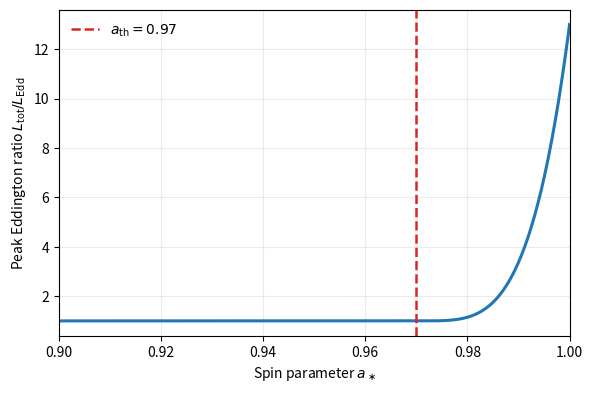

Here is the Python script that generated this plot:
#!/usr/bin/env python3
# -*- coding: utf-8 -*-
"""
Spin-triggered onset figure (PDF)
- x: spin parameter a_*
- y: peak Eddington ratio L_tot / L_Edd
- vertical dashed line: a_th

Usage:
  python scripts/fig_onset.py --ath 0.97 --polished
  # 立ち上がりを鋭く: --n 6
"""
import argparse, os
import numpy as np
import matplotlib.pyplot as plt

def onset_curve(a, a_th=0.97, floor=1.0, amp=12.0, n=4.0, a_right=1.0):
    """
    '静穏→立ち上がり' を x 右端まで滑らかに到達させる版。
    正規化 s = clip((a - a_th)/(a_right - a_th), 0, 1)
    y = floor + amp * s^n
    """
    a = np.asarray(a, dtype=float)
    denom = max(a_right - a_th, 1e-9)
    s = np.clip((a - a_th) / denom, 0.0, 1.0)
    return floor + amp * (s ** n)

def main():
    ap = argparse.ArgumentParser()
    ap.add_argument("--ath",   type=float, default=0.97,  help="threshold spin a_th")
    ap.add_argument("--floor", type=float, default=1.0,   help="baseline floor level")
    ap.add_argument("--amp",   type=float, default=12.0,  help="rise amplitude above floor")
    ap.add_argument("--n",     type=float, default=4.0,   help="steepness exponent (3–6 recommended)")
    ap.add_argument("--xmin",  type=float, default=0.90,  help="x-axis min (spin)")
    ap.add_argument("--xmax",  type=float, default=1.00,  help="x-axis max (spin)")
    ap.add_argument("--out",   default="./Fig_Onset.pdf", help="output PDF path")
    ap.add_argument("--polished", action="store_true", help="save into figures/polished/")
    ap.add_argument("--title", default="", help="optional title text")
    args = ap.parse_args()

    # grid（右端を含む）
    a = np.linspace(args.xmin, args.xmax, 600, endpoint=True)
    y = onset_curve(a, a_th=args.ath, floor=args.floor, amp=args.amp, n=args.n, a_right=args.xmax)

    # figure
    fig = plt.figure(figsize=(6, 4.0), dpi=300)
    ax = plt.gca()
    ax.plot(a, y, linewidth=2.2)
    ax.axvline(args.ath, linestyle="--", linewidth=1.8, color="C3",
               label=fr"$a_{{\rm th}}={args.ath:.2f}$")
    ax.legend(frameon=False, loc="upper left")

    if args.title:
        ax.set_title(args.title)
    ax.set_xlabel(r"Spin parameter $a_\ast$")
    ax.set_ylabel(r"Peak Eddington ratio $L_{\rm tot}/L_{\rm Edd}$")
    ax.grid(True, which="both", alpha=0.25)
    ax.set_xlim(args.xmin, args.xmax)
    ax.margins(x=0)  # 余計な左右マージンを消す

    # y範囲：床の少し下〜最大値の少し上
    y_min = min(y.min(), args.floor) - 0.05 * max(1.0, args.amp)
    y_max = y.max() + 0.05 * max(1.0, args.amp)
    ax.set_ylim(y_min, y_max)

    # save
    base, name = os.path.split(args.out)
    if args.polished:
        base = os.path.join(base, "polished")
    os.makedirs(base, exist_ok=True)
    out_path = os.path.join(base, name)
    fig.tight_layout()
    fig.savefig(out_path)
    print("[Onset] saved ->", out_path)

if __name__ == "__main__":
    main()
